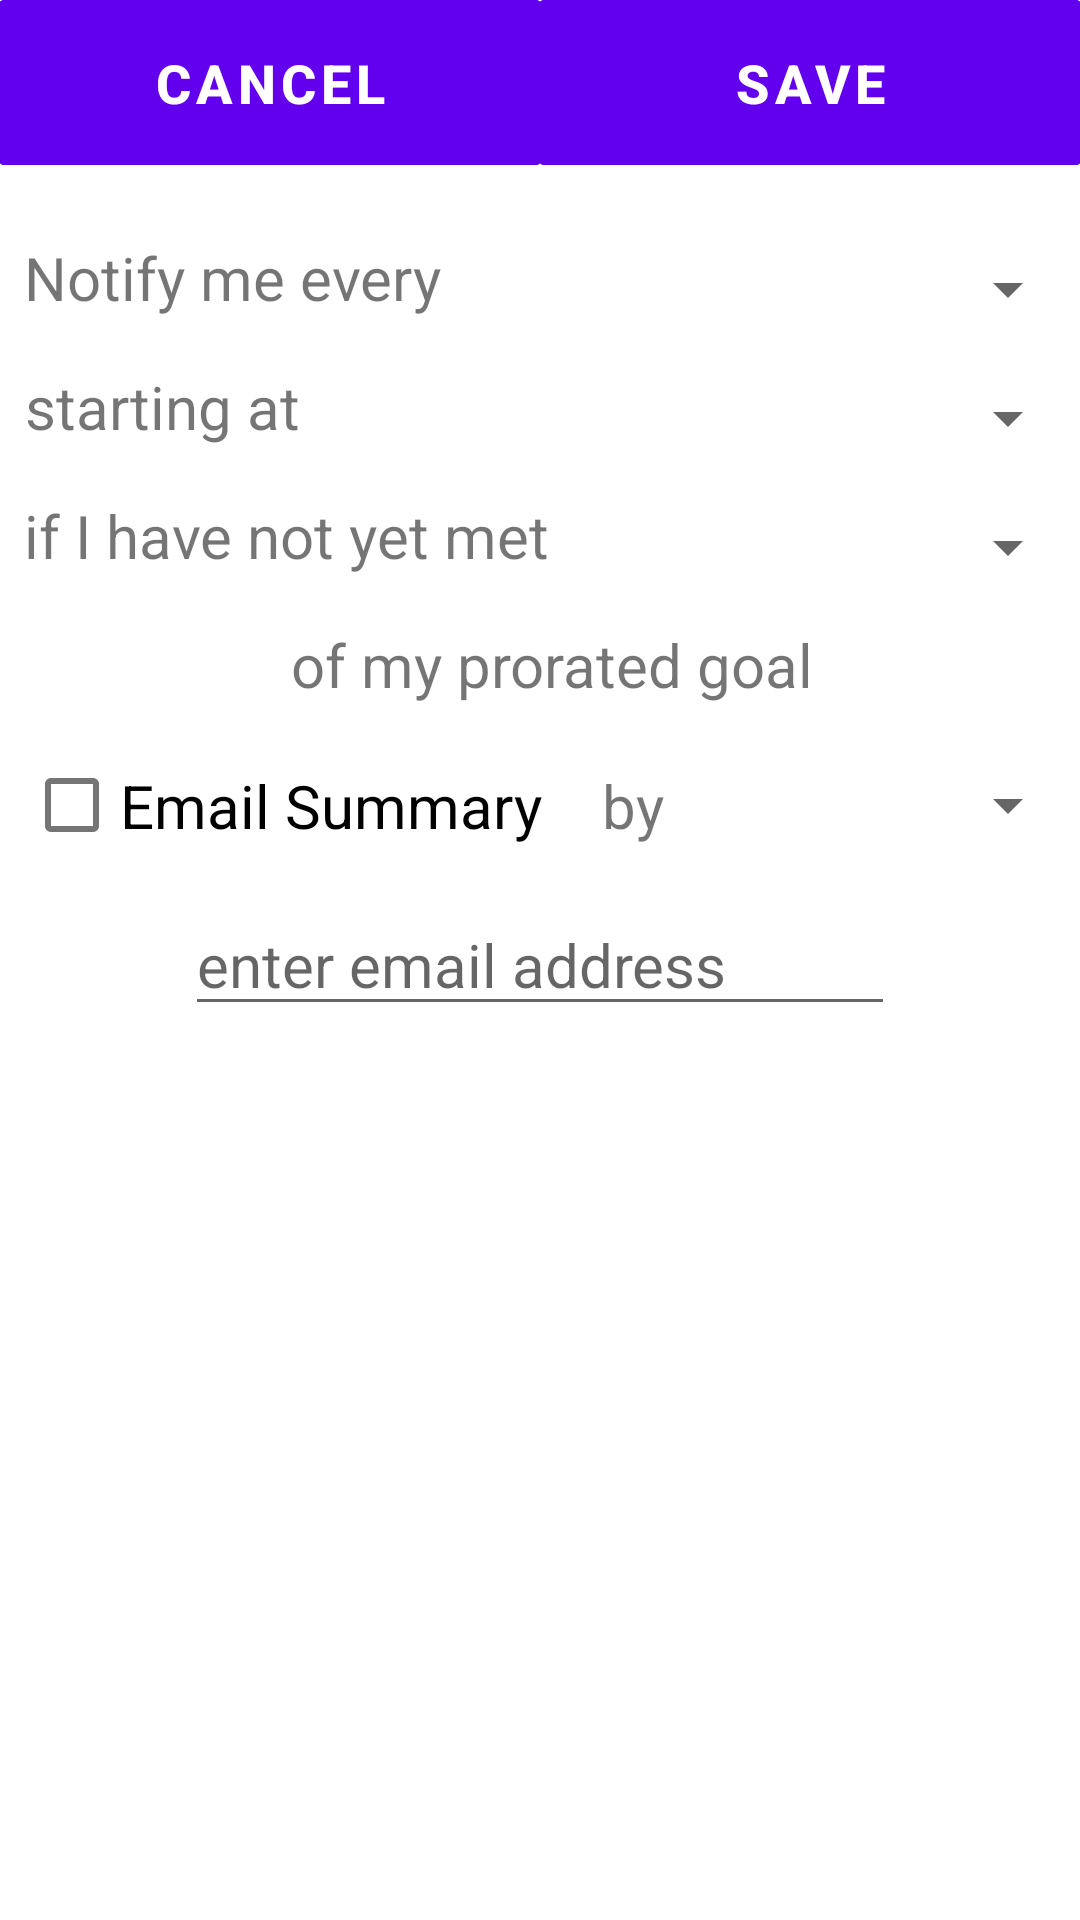

Layout XML and referenced resources for this Android screen:
<!-- AndroidManifest.xml: application theme AppTheme -->
<!-- res/layout/activity_notifications.xml -->
<?xml version="1.0" encoding="utf-8"?>
<android.support.constraint.ConstraintLayout xmlns:android="http://schemas.android.com/apk/res/android"
    xmlns:app="http://schemas.android.com/apk/res-auto"
    xmlns:tools="http://schemas.android.com/tools"
    android:layout_width="match_parent"
    android:layout_height="match_parent"
    tools:context="com.example.assignment4.Notifications">

    <Button
        android:id="@+id/cancel"
        android:layout_width="0dp"
        android:layout_height="55dp"
        android:background="@drawable/button"
        android:onClick="cancel"
        android:text="@string/cancel"
        android:textSize="18sp"
        android:textStyle="bold"
        app:layout_constraintEnd_toStartOf="@+id/save"
        app:layout_constraintStart_toStartOf="parent"
        app:layout_constraintTop_toTopOf="parent" />

    <Button
        android:id="@+id/save"
        android:layout_width="0dp"
        android:layout_height="55dp"
        android:background="@drawable/button"
        android:onClick="save"
        android:text="@string/save"
        android:textSize="18sp"
        android:textStyle="bold"
        app:layout_constraintEnd_toEndOf="parent"
        app:layout_constraintStart_toEndOf="@+id/cancel"
        app:layout_constraintTop_toTopOf="parent" />

    <TextView
        android:id="@+id/nstv1"
        android:layout_width="wrap_content"
        android:layout_height="35dp"
        android:layout_marginTop="24dp"
        android:layout_marginLeft="8dp"
        android:text="@string/ns1"
        android:textAlignment="center"
        android:textSize="20sp"
        app:layout_constraintLeft_toLeftOf="parent"
        app:layout_constraintTop_toBottomOf="@+id/cancel" />

    <Spinner
        android:id="@+id/time1"
        android:layout_width="wrap_content"
        android:layout_height="35dp"
        android:layout_marginTop="24dp"
        android:textAlignment="center"
        android:textSize="20sp"
        app:layout_constraintRight_toRightOf="parent"
        app:layout_constraintTop_toBottomOf="@+id/save" />

    <TextView
        android:id="@+id/nstv2"
        android:layout_width="wrap_content"
        android:layout_height="35dp"
        android:layout_marginTop="8dp"
        android:layout_marginLeft="8dp"
        android:text="@string/ns2"
        android:textAlignment="center"
        android:textSize="20sp"
        app:layout_constraintLeft_toLeftOf="parent"
        app:layout_constraintTop_toBottomOf="@+id/nstv1" />

    <Spinner
        android:id="@+id/time2"
        android:layout_width="wrap_content"
        android:layout_height="35dp"
        android:layout_marginTop="8dp"
        android:textAlignment="center"
        android:textSize="20sp"
        app:layout_constraintRight_toRightOf="parent"
        app:layout_constraintTop_toBottomOf="@+id/time1" />

    <TextView
        android:id="@+id/nstv3"
        android:layout_width="wrap_content"
        android:layout_height="35dp"
        android:layout_marginTop="8dp"
        android:layout_marginLeft="8dp"
        android:text="@string/ns3"
        android:textAlignment="center"
        android:textSize="20sp"
        app:layout_constraintLeft_toLeftOf="parent"
        app:layout_constraintTop_toBottomOf="@+id/nstv2" />

    <Spinner
        android:id="@+id/time3"
        android:layout_width="wrap_content"
        android:layout_height="35dp"
        android:layout_marginTop="8dp"
        android:textAlignment="center"
        android:textSize="20sp"
        app:layout_constraintRight_toRightOf="parent"
        app:layout_constraintTop_toBottomOf="@+id/time2" />

    <TextView
        android:id="@+id/nstv4"
        android:layout_width="match_parent"
        android:layout_height="35dp"
        android:layout_marginLeft="8dp"
        android:layout_marginTop="8dp"
        android:text="@string/ns4"
        android:textAlignment="center"
        android:textSize="20sp"
        app:layout_constraintLeft_toLeftOf="parent"
        app:layout_constraintTop_toBottomOf="@+id/nstv3" />

    <CheckBox
        android:id="@+id/echeck"
        android:layout_width="wrap_content"
        android:layout_height="35dp"
        android:layout_marginTop="8dp"
        android:layout_marginLeft="8dp"
        android:text="Email Summary"
        android:textSize="20sp"
        app:layout_constraintLeft_toLeftOf="parent"
        app:layout_constraintTop_toBottomOf="@+id/nstv4" />

    <TextView
        android:id="@+id/textView10"
        android:layout_width="wrap_content"
        android:layout_height="35dp"
        android:layout_marginLeft="20dp"
        android:layout_marginTop="4dp"
        android:text="@string/by"
        android:textSize="20sp"
        app:layout_constraintLeft_toRightOf="@+id/echeck"
        app:layout_constraintTop_toTopOf="@+id/echeck" />


    <Spinner
        android:id="@+id/spinner1"
        android:layout_width="wrap_content"
        android:layout_height="35dp"
        android:layout_marginTop="8dp"
        android:textAlignment="center"
        android:textSize="20sp"
        app:layout_constraintRight_toRightOf="parent"
        app:layout_constraintTop_toBottomOf="@+id/nstv4" />

    <EditText
        android:id="@+id/emailNotif"
        android:layout_width="wrap_content"
        android:layout_height="wrap_content"
        android:layout_marginTop="8dp"
        android:ems="10"
        android:hint="@string/enter_email"
        android:inputType="textEmailAddress"
        android:textSize="20sp"
        app:layout_constraintLeft_toLeftOf="parent"
        app:layout_constraintRight_toRightOf="parent"
        app:layout_constraintTop_toBottomOf="@+id/textView10" />



</android.support.constraint.ConstraintLayout>
<!-- resources referenced by this layout -->
<resources>
  <!-- drawable button: png bitmap (drawable, 5589 bytes) -->
  <string name="by"> by </string>
  <string name="cancel">cancel</string>
  <string name="enter_email">enter email address</string>
  <string name="ns1">Notify me every </string>
  <string name="ns2">starting at </string>
  <string name="ns3">if I have not yet met </string>
  <string name="ns4">of my prorated goal</string>
  <string name="save">Save</string>
</resources>
